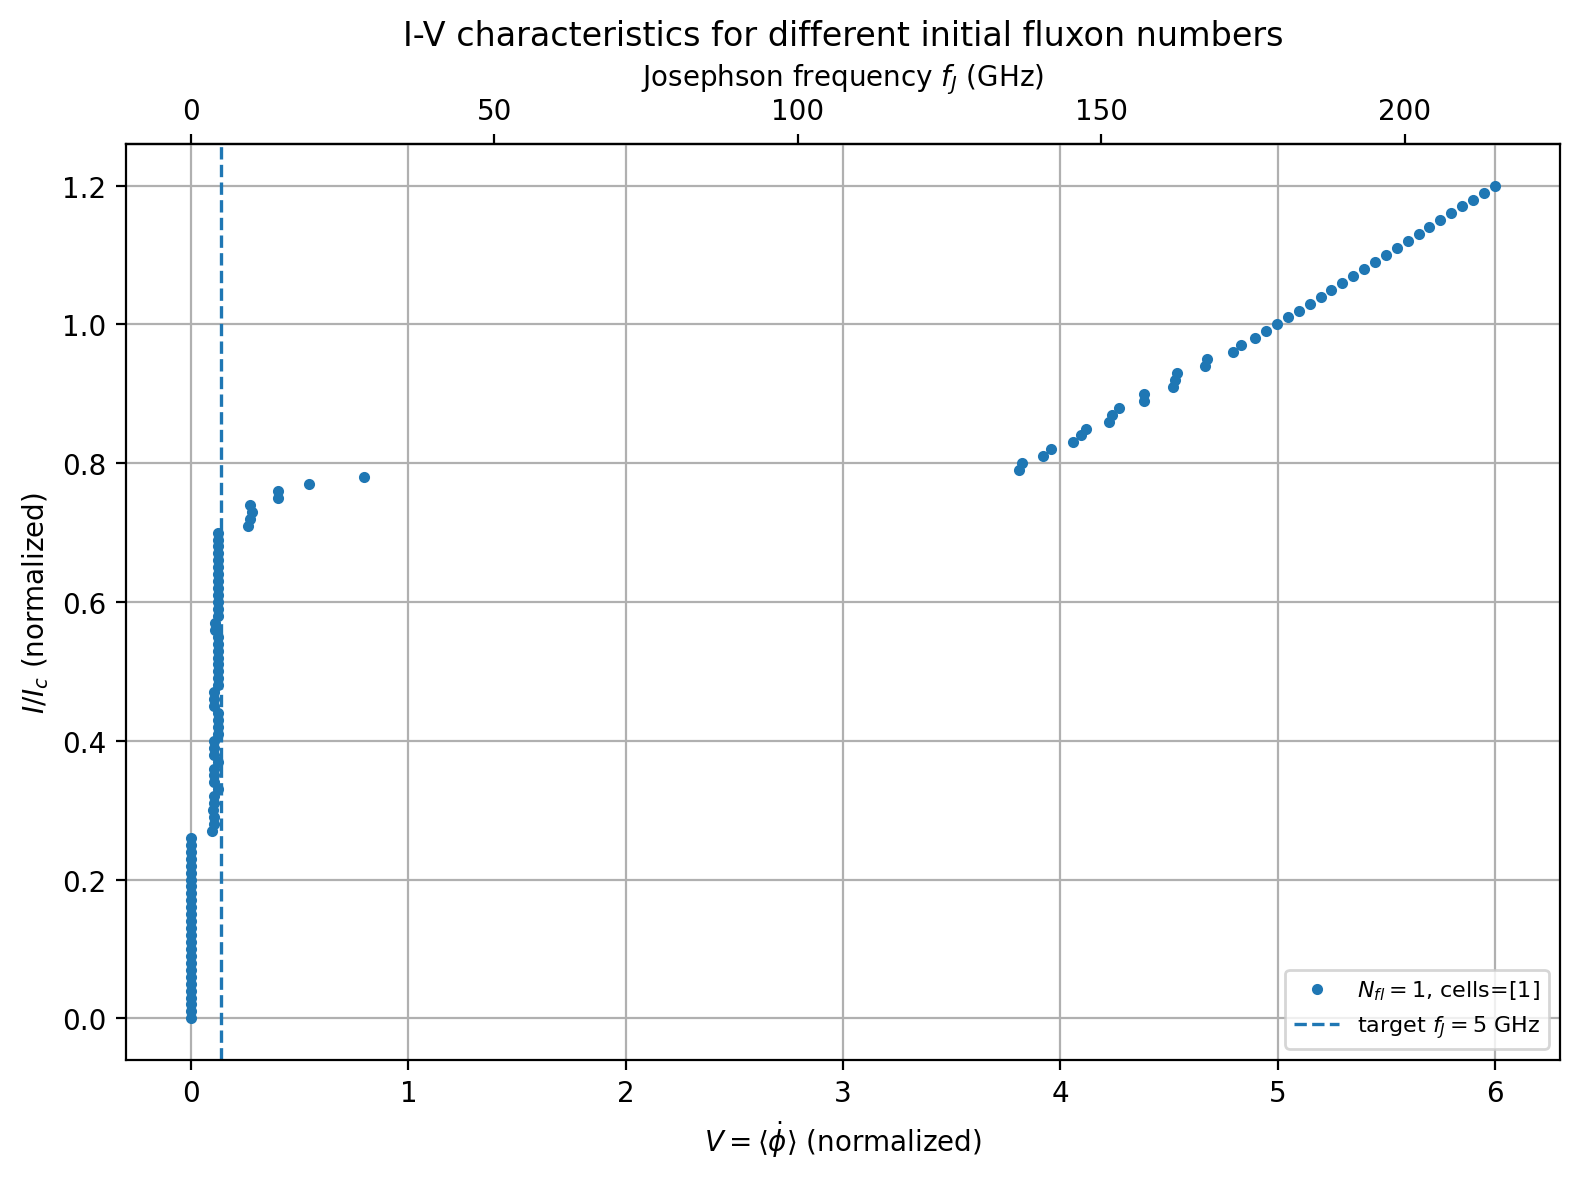

Data behind this chart, as committed beside it:
I_normalized, V_normalized_Nfl_1, josephson_frequency_GHz_Nfl_1
0.000000000000000000e+00, 9.759620473252370668e-07, 3.495501960549195311e-05
1.000000000000000021e-02, 2.053963511053755107e-11, 7.356467907191388392e-10
2.000000000000000042e-02, -4.484648844992173389e-11, -1.606220126387845183e-09
2.999999999999999889e-02, -3.527589732496100865e-11, -1.263440198289202097e-09
4.000000000000000083e-02, -3.000897544344373075e-11, -1.074800324296562868e-09
5.000000000000000278e-02, -3.669758746341577244e-11, -1.314359398271227689e-09
5.999999999999999778e-02, -5.224730060370825036e-11, -1.871287333295288990e-09
7.000000000000000666e-02, -4.511518652767176203e-11, -1.615843806531403483e-09
8.000000000000000167e-02, -4.300427863077616083e-11, -1.540239609499770143e-09
8.999999999999999667e-02, -4.749269587341624177e-11, -1.700996590925532519e-09
1.000000000000000056e-01, -4.069938282952599043e-11, -1.457687549056310174e-09
1.100000000000000006e-01, -2.297633216553573966e-11, -8.229194398590718690e-10
1.199999999999999956e-01, -3.563340212412916221e-11, -1.276244576592875794e-09
1.300000000000000044e-01, -8.346942593863245446e-12, -2.989537788011696942e-10
1.400000000000000133e-01, -2.181926243098061463e-11, -7.814778742089095039e-10
1.499999999999999944e-01, -4.975311052931578509e-12, -1.781955516357167736e-10
1.600000000000000033e-01, 5.358606809596491543e-12, 1.919236578931714848e-10
1.700000000000000122e-01, 2.230001677372909100e-12, 7.986965534826109926e-11
1.799999999999999933e-01, 1.325259541153131140e-11, 4.746544537293409810e-10
1.900000000000000022e-01, -1.885104287063687113e-11, -6.751682352126253826e-10
2.000000000000000111e-01, 3.461911344639324966e-11, 1.239916851848808871e-09
2.099999999999999922e-01, 4.655395181690249493e-13, 1.667374569464853529e-11
2.200000000000000011e-01, 4.982804684968070113e-11, 1.784639432760164905e-09
2.300000000000000100e-01, 6.714873331664067457e-11, 2.404996481164324854e-09
2.399999999999999911e-01, 3.177239602565422225e-11, 1.137958928868154559e-09
2.500000000000000000e-01, 4.473563131775449525e-11, 1.602249671554140955e-09
2.600000000000000089e-01, 1.351758226563042659e-11, 4.841452128276253048e-10
2.700000000000000178e-01, 9.658532804688851892e-02, 3.459296439584569338e+00
2.800000000000000266e-01, 1.047023248137512325e-01, 3.750014487382639761e+00
2.899999999999999800e-01, 1.046985088538827380e-01, 3.749877815108976886e+00
2.999999999999999889e-01, 1.034561558932074049e-01, 3.705381748672414322e+00
3.099999999999999978e-01, 1.046993397119601599e-01, 3.749907573090309310e+00
3.200000000000000067e-01, 1.046991089301043537e-01, 3.749899307416130423e+00
3.300000000000000155e-01, 1.254263645878857802e-01, 4.492265908526746010e+00
3.400000000000000244e-01, 1.046901887790841618e-01, 3.749579823626110642e+00
3.500000000000000333e-01, 1.047006671837832775e-01, 3.749955117770689128e+00
3.599999999999999867e-01, 1.049197835207490992e-01, 3.757802980170169782e+00
3.699999999999999956e-01, 1.256390391056277922e-01, 4.499883050973662257e+00
3.800000000000000044e-01, 1.082344687357156554e-01, 3.876521619888521730e+00
3.900000000000000133e-01, 1.046783809703159401e-01, 3.749156915595903694e+00
4.000000000000000222e-01, 1.046993231742526370e-01, 3.749906980776405163e+00
4.100000000000000311e-01, 1.247811269869751188e-01, 4.469156103128220536e+00
4.199999999999999845e-01, 1.256423369305622595e-01, 4.500001165746215115e+00
4.299999999999999933e-01, 1.256334878066107663e-01, 4.499684225858989528e+00
4.400000000000000022e-01, 1.256359282383272824e-01, 4.499771632268624089e+00
4.500000000000000111e-01, 1.066024686218954021e-01, 3.818069965819497202e+00
4.600000000000000200e-01, 1.047083612035165368e-01, 3.750230686489123055e+00
4.700000000000000289e-01, 1.049456170631608842e-01, 3.758728233343648917e+00
4.799999999999999822e-01, 1.257142299898309223e-01, 4.502576084825417269e+00
4.899999999999999911e-01, 1.256175127581549145e-01, 4.499112064130463828e+00
5.000000000000000000e-01, 1.256371882864240619e-01, 4.499816762103383105e+00
5.100000000000000089e-01, 1.256346524384908958e-01, 4.499725938270158210e+00
5.200000000000000178e-01, 1.256385602197818141e-01, 4.499865899216398013e+00
5.300000000000000266e-01, 1.256394586130220314e-01, 4.499898076034554606e+00
5.400000000000000355e-01, 1.256384824160726721e-01, 4.499863112601707016e+00
5.500000000000000444e-01, 1.256152835137969992e-01, 4.499032221599239989e+00
5.600000000000000533e-01, 1.090944369094000582e-01, 3.907322207322861285e+00
5.700000000000000622e-01, 1.129177885186246066e-01, 4.044259223291266636e+00
5.799999999999999600e-01, 1.256691455399917834e-01, 4.500961341882954159e+00
5.899999999999999689e-01, 1.256793705478544687e-01, 4.501327560376066295e+00
... 61 more rows
